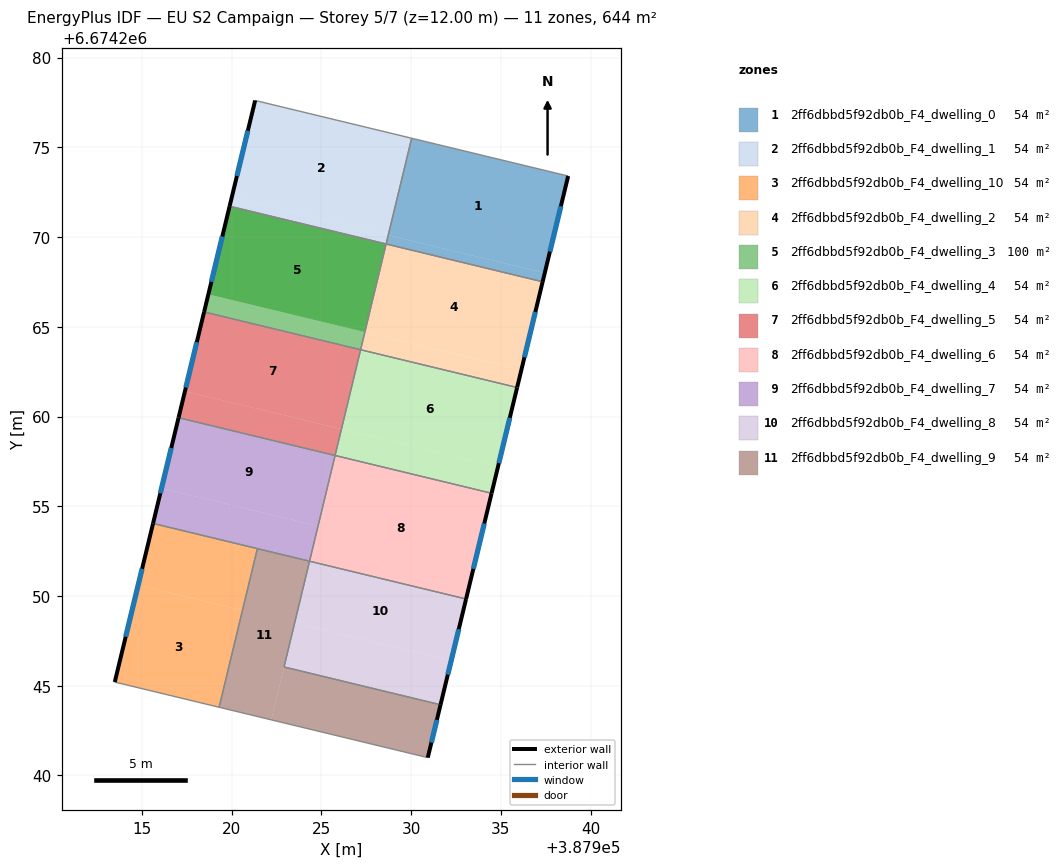
=== STOREY PLAN SPEC (per zone: floor XY polygon, exterior-wall plan segments, windows/doors) ===
zone 1: 2ff6dbbd5f92db0b_F4_dwelling_0  (54.4 m²)
  floor: (387938.75, 6674273.40) (387937.45, 6674268.00) (387928.73, 6674270.11) (387930.03, 6674275.51)
  floor: (387937.45, 6674268.00) (387937.33, 6674267.51) (387928.61, 6674269.61) (387928.73, 6674270.11)
  exterior wall: (387937.33, 6674267.51) – (387938.75, 6674273.40)  [6.1 m]
    window: (387937.74, 6674269.19) – (387938.35, 6674271.72)  [3.3 m²]
  interior walls: 3
zone 2: 2ff6dbbd5f92db0b_F4_dwelling_1  (54.4 m²)
  floor: (387930.03, 6674275.51) (387928.73, 6674270.11) (387920.01, 6674272.21) (387921.31, 6674277.61)
  floor: (387928.73, 6674270.11) (387928.61, 6674269.61) (387919.89, 6674271.72) (387920.01, 6674272.21)
  exterior wall: (387921.31, 6674277.61) – (387919.89, 6674271.72)  [6.1 m]
    window: (387920.90, 6674275.93) – (387920.29, 6674273.40)  [3.3 m²]
  interior walls: 3
zone 3: 2ff6dbbd5f92db0b_F4_dwelling_10  (54.4 m²)
  floor: (387920.60, 6674249.20) (387919.30, 6674243.80) (387913.49, 6674245.20) (387914.79, 6674250.60)
  floor: (387921.43, 6674252.64) (387920.60, 6674249.20) (387914.79, 6674250.60) (387915.62, 6674254.04)
  exterior wall: (387915.62, 6674254.04) – (387913.49, 6674245.20)  [9.1 m]
    window: (387915.01, 6674251.51) – (387914.10, 6674247.73)  [5.0 m²]
  interior walls: 3
zone 4: 2ff6dbbd5f92db0b_F4_dwelling_2  (54.4 m²)
  floor: (387936.15, 6674262.60) (387935.91, 6674261.62) (387927.19, 6674263.72) (387927.42, 6674264.70)
  floor: (387937.33, 6674267.51) (387936.15, 6674262.60) (387927.42, 6674264.70) (387928.61, 6674269.61)
  exterior wall: (387935.91, 6674261.62) – (387937.33, 6674267.51)  [6.1 m]
    window: (387936.32, 6674263.30) – (387936.92, 6674265.82)  [3.3 m²]
  interior walls: 3
zone 5: 2ff6dbbd5f92db0b_F4_dwelling_3  (99.7 m²)
  floor: (387928.61, 6674269.61) (387927.42, 6674264.70) (387918.70, 6674266.81) (387919.89, 6674271.72)
  floor: (387927.42, 6674264.70) (387927.19, 6674263.72) (387918.47, 6674265.83) (387918.70, 6674266.81)
  floor: (387928.61, 6674269.61) (387927.42, 6674264.70) (387918.70, 6674266.81) (387919.89, 6674271.72)
  exterior wall: (387919.89, 6674271.72) – (387918.47, 6674265.83)  [6.1 m]
    window: (387919.48, 6674270.04) – (387918.87, 6674267.51)  [3.3 m²]
  interior walls: 3
zone 6: 2ff6dbbd5f92db0b_F4_dwelling_4  (54.4 m²)
  floor: (387934.84, 6674257.20) (387934.49, 6674255.72) (387925.76, 6674257.83) (387926.12, 6674259.30)
  floor: (387935.91, 6674261.62) (387934.84, 6674257.20) (387926.12, 6674259.30) (387927.19, 6674263.72)
  exterior wall: (387934.49, 6674255.72) – (387935.91, 6674261.62)  [6.1 m]
    window: (387934.89, 6674257.41) – (387935.50, 6674259.93)  [3.3 m²]
  interior walls: 3
zone 7: 2ff6dbbd5f92db0b_F4_dwelling_5  (54.4 m²)
  floor: (387927.19, 6674263.72) (387926.12, 6674259.30) (387917.40, 6674261.41) (387918.47, 6674265.83)
  floor: (387926.12, 6674259.30) (387925.76, 6674257.83) (387917.04, 6674259.93) (387917.40, 6674261.41)
  exterior wall: (387918.47, 6674265.83) – (387917.04, 6674259.93)  [6.1 m]
    window: (387918.06, 6674264.14) – (387917.45, 6674261.62)  [3.3 m²]
  interior walls: 3
zone 8: 2ff6dbbd5f92db0b_F4_dwelling_6  (54.4 m²)
  floor: (387934.49, 6674255.72) (387933.06, 6674249.83) (387924.34, 6674251.93) (387925.76, 6674257.83)
  exterior wall: (387933.06, 6674249.83) – (387934.49, 6674255.72)  [6.1 m]
    window: (387933.47, 6674251.51) – (387934.08, 6674254.04)  [3.3 m²]
  interior walls: 3
zone 9: 2ff6dbbd5f92db0b_F4_dwelling_7  (54.4 m²)
  floor: (387925.76, 6674257.83) (387924.82, 6674253.90) (387916.09, 6674256.00) (387917.04, 6674259.93)
  floor: (387924.82, 6674253.90) (387924.34, 6674251.94) (387915.62, 6674254.04) (387916.09, 6674256.00)
  exterior wall: (387917.04, 6674259.93) – (387915.62, 6674254.04)  [6.1 m]
    window: (387916.64, 6674258.25) – (387916.03, 6674255.72)  [3.3 m²]
  interior walls: 4
zone 10: 2ff6dbbd5f92db0b_F4_dwelling_8  (54.4 m²)
  floor: (387933.06, 6674249.83) (387932.23, 6674246.39) (387923.51, 6674248.50) (387924.34, 6674251.93)
  floor: (387932.23, 6674246.39) (387931.64, 6674243.94) (387922.92, 6674246.04) (387923.51, 6674248.50)
  exterior wall: (387931.64, 6674243.94) – (387933.06, 6674249.83)  [6.1 m]
    window: (387932.05, 6674245.62) – (387932.66, 6674248.15)  [3.3 m²]
  interior walls: 3
zone 11: 2ff6dbbd5f92db0b_F4_dwelling_9  (54.4 m²)
  floor: (387931.64, 6674243.94) (387930.93, 6674240.99) (387922.21, 6674243.10) (387922.92, 6674246.04)
  floor: (387924.34, 6674251.93) (387922.21, 6674243.10) (387919.30, 6674243.80) (387921.43, 6674252.64)
  exterior wall: (387930.93, 6674240.99) – (387931.64, 6674243.94)  [3.0 m]
    window: (387931.13, 6674241.83) – (387931.44, 6674243.09)  [1.7 m²]
  interior walls: 5

=== DERIVED (storey summary) ===
Building: EU S2 Campaign
Storey: 5 of 7  (floor level z = 12.00 m)
Storey gross floor area: 643.6 m²
Zones on this storey: 11
  - 2ff6dbbd5f92db0b_F4_dwelling_0: floor 54.4 m²; exterior wall 6.1 m (18.2 m²); 1 window(s) 3.3 m²; WWR 18.4%
  - 2ff6dbbd5f92db0b_F4_dwelling_1: floor 54.4 m²; exterior wall 6.1 m (18.2 m²); 1 window(s) 3.3 m²; WWR 18.4%
  - 2ff6dbbd5f92db0b_F4_dwelling_10: floor 54.4 m²; exterior wall 9.1 m (27.3 m²); 1 window(s) 5.0 m²; WWR 18.4%
  - 2ff6dbbd5f92db0b_F4_dwelling_2: floor 54.4 m²; exterior wall 6.1 m (18.2 m²); 1 window(s) 3.3 m²; WWR 18.4%
  - 2ff6dbbd5f92db0b_F4_dwelling_3: floor 99.7 m²; exterior wall 6.1 m (18.2 m²); 1 window(s) 3.3 m²; WWR 18.4%
  - 2ff6dbbd5f92db0b_F4_dwelling_4: floor 54.4 m²; exterior wall 6.1 m (18.2 m²); 1 window(s) 3.3 m²; WWR 18.4%
  - 2ff6dbbd5f92db0b_F4_dwelling_5: floor 54.4 m²; exterior wall 6.1 m (18.2 m²); 1 window(s) 3.3 m²; WWR 18.4%
  - 2ff6dbbd5f92db0b_F4_dwelling_6: floor 54.4 m²; exterior wall 6.1 m (18.2 m²); 1 window(s) 3.3 m²; WWR 18.4%
  - 2ff6dbbd5f92db0b_F4_dwelling_7: floor 54.4 m²; exterior wall 6.1 m (18.2 m²); 1 window(s) 3.3 m²; WWR 18.4%
  - 2ff6dbbd5f92db0b_F4_dwelling_8: floor 54.4 m²; exterior wall 6.1 m (18.2 m²); 1 window(s) 3.3 m²; WWR 18.4%
  - 2ff6dbbd5f92db0b_F4_dwelling_9: floor 54.4 m²; exterior wall 3.0 m (9.1 m²); 1 window(s) 1.7 m²; WWR 18.4%
Zone adjacency (shared interzone walls):
  - 2ff6dbbd5f92db0b_F4_dwelling_0 ↔ 2ff6dbbd5f92db0b_F4_dwelling_1
  - 2ff6dbbd5f92db0b_F4_dwelling_0 ↔ 2ff6dbbd5f92db0b_F4_dwelling_2
  - 2ff6dbbd5f92db0b_F4_dwelling_1 ↔ 2ff6dbbd5f92db0b_F4_dwelling_3
  - 2ff6dbbd5f92db0b_F4_dwelling_10 ↔ 2ff6dbbd5f92db0b_F4_dwelling_7
  - 2ff6dbbd5f92db0b_F4_dwelling_10 ↔ 2ff6dbbd5f92db0b_F4_dwelling_9
  - 2ff6dbbd5f92db0b_F4_dwelling_2 ↔ 2ff6dbbd5f92db0b_F4_dwelling_3
  - 2ff6dbbd5f92db0b_F4_dwelling_2 ↔ 2ff6dbbd5f92db0b_F4_dwelling_4
  - 2ff6dbbd5f92db0b_F4_dwelling_3 ↔ 2ff6dbbd5f92db0b_F4_dwelling_5
  - 2ff6dbbd5f92db0b_F4_dwelling_4 ↔ 2ff6dbbd5f92db0b_F4_dwelling_5
  - 2ff6dbbd5f92db0b_F4_dwelling_4 ↔ 2ff6dbbd5f92db0b_F4_dwelling_6
  - 2ff6dbbd5f92db0b_F4_dwelling_5 ↔ 2ff6dbbd5f92db0b_F4_dwelling_7
  - 2ff6dbbd5f92db0b_F4_dwelling_6 ↔ 2ff6dbbd5f92db0b_F4_dwelling_7
  - 2ff6dbbd5f92db0b_F4_dwelling_6 ↔ 2ff6dbbd5f92db0b_F4_dwelling_8
  - 2ff6dbbd5f92db0b_F4_dwelling_7 ↔ 2ff6dbbd5f92db0b_F4_dwelling_9
  - 2ff6dbbd5f92db0b_F4_dwelling_8 ↔ 2ff6dbbd5f92db0b_F4_dwelling_9